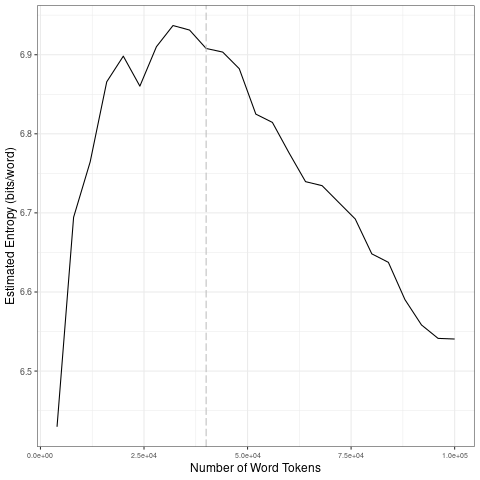

Values plotted in this chart, from the file beside it:
file, entropy.Corpus.Size, entropy.Entropy, sd.Corpus.Size, sd.SD
data/es_by_emotion/8_tokens_1-gram.txt, 4000, 6.43, 20000, 0.1867
data/es_by_emotion/8_tokens_1-gram.txt, 8000, 6.694, 40000, 0.0302
data/es_by_emotion/8_tokens_1-gram.txt, 12000, 6.764, 60000, 0.0519
data/es_by_emotion/8_tokens_1-gram.txt, 16000, 6.866, 80000, 0.03712
data/es_by_emotion/8_tokens_1-gram.txt, 20000, 6.898, 1e+05, 0.04102
data/es_by_emotion/8_tokens_1-gram.txt, 24000, 6.86, 20000, 0.1867
data/es_by_emotion/8_tokens_1-gram.txt, 28000, 6.91, 40000, 0.0302
data/es_by_emotion/8_tokens_1-gram.txt, 32000, 6.937, 60000, 0.0519
data/es_by_emotion/8_tokens_1-gram.txt, 36000, 6.931, 80000, 0.03712
data/es_by_emotion/8_tokens_1-gram.txt, 40000, 6.908, 1e+05, 0.04102
data/es_by_emotion/8_tokens_1-gram.txt, 44000, 6.903, 20000, 0.1867
data/es_by_emotion/8_tokens_1-gram.txt, 48000, 6.882, 40000, 0.0302
data/es_by_emotion/8_tokens_1-gram.txt, 52000, 6.825, 60000, 0.0519
data/es_by_emotion/8_tokens_1-gram.txt, 56000, 6.814, 80000, 0.03712
data/es_by_emotion/8_tokens_1-gram.txt, 60000, 6.776, 1e+05, 0.04102
data/es_by_emotion/8_tokens_1-gram.txt, 64000, 6.739, 20000, 0.1867
data/es_by_emotion/8_tokens_1-gram.txt, 68000, 6.734, 40000, 0.0302
data/es_by_emotion/8_tokens_1-gram.txt, 72000, 6.713, 60000, 0.0519
data/es_by_emotion/8_tokens_1-gram.txt, 76000, 6.692, 80000, 0.03712
data/es_by_emotion/8_tokens_1-gram.txt, 80000, 6.648, 1e+05, 0.04102
data/es_by_emotion/8_tokens_1-gram.txt, 84000, 6.637, 20000, 0.1867
data/es_by_emotion/8_tokens_1-gram.txt, 88000, 6.59, 40000, 0.0302
data/es_by_emotion/8_tokens_1-gram.txt, 92000, 6.558, 60000, 0.0519
data/es_by_emotion/8_tokens_1-gram.txt, 96000, 6.541, 80000, 0.03712
data/es_by_emotion/8_tokens_1-gram.txt, 1e+05, 6.541, 1e+05, 0.04102
